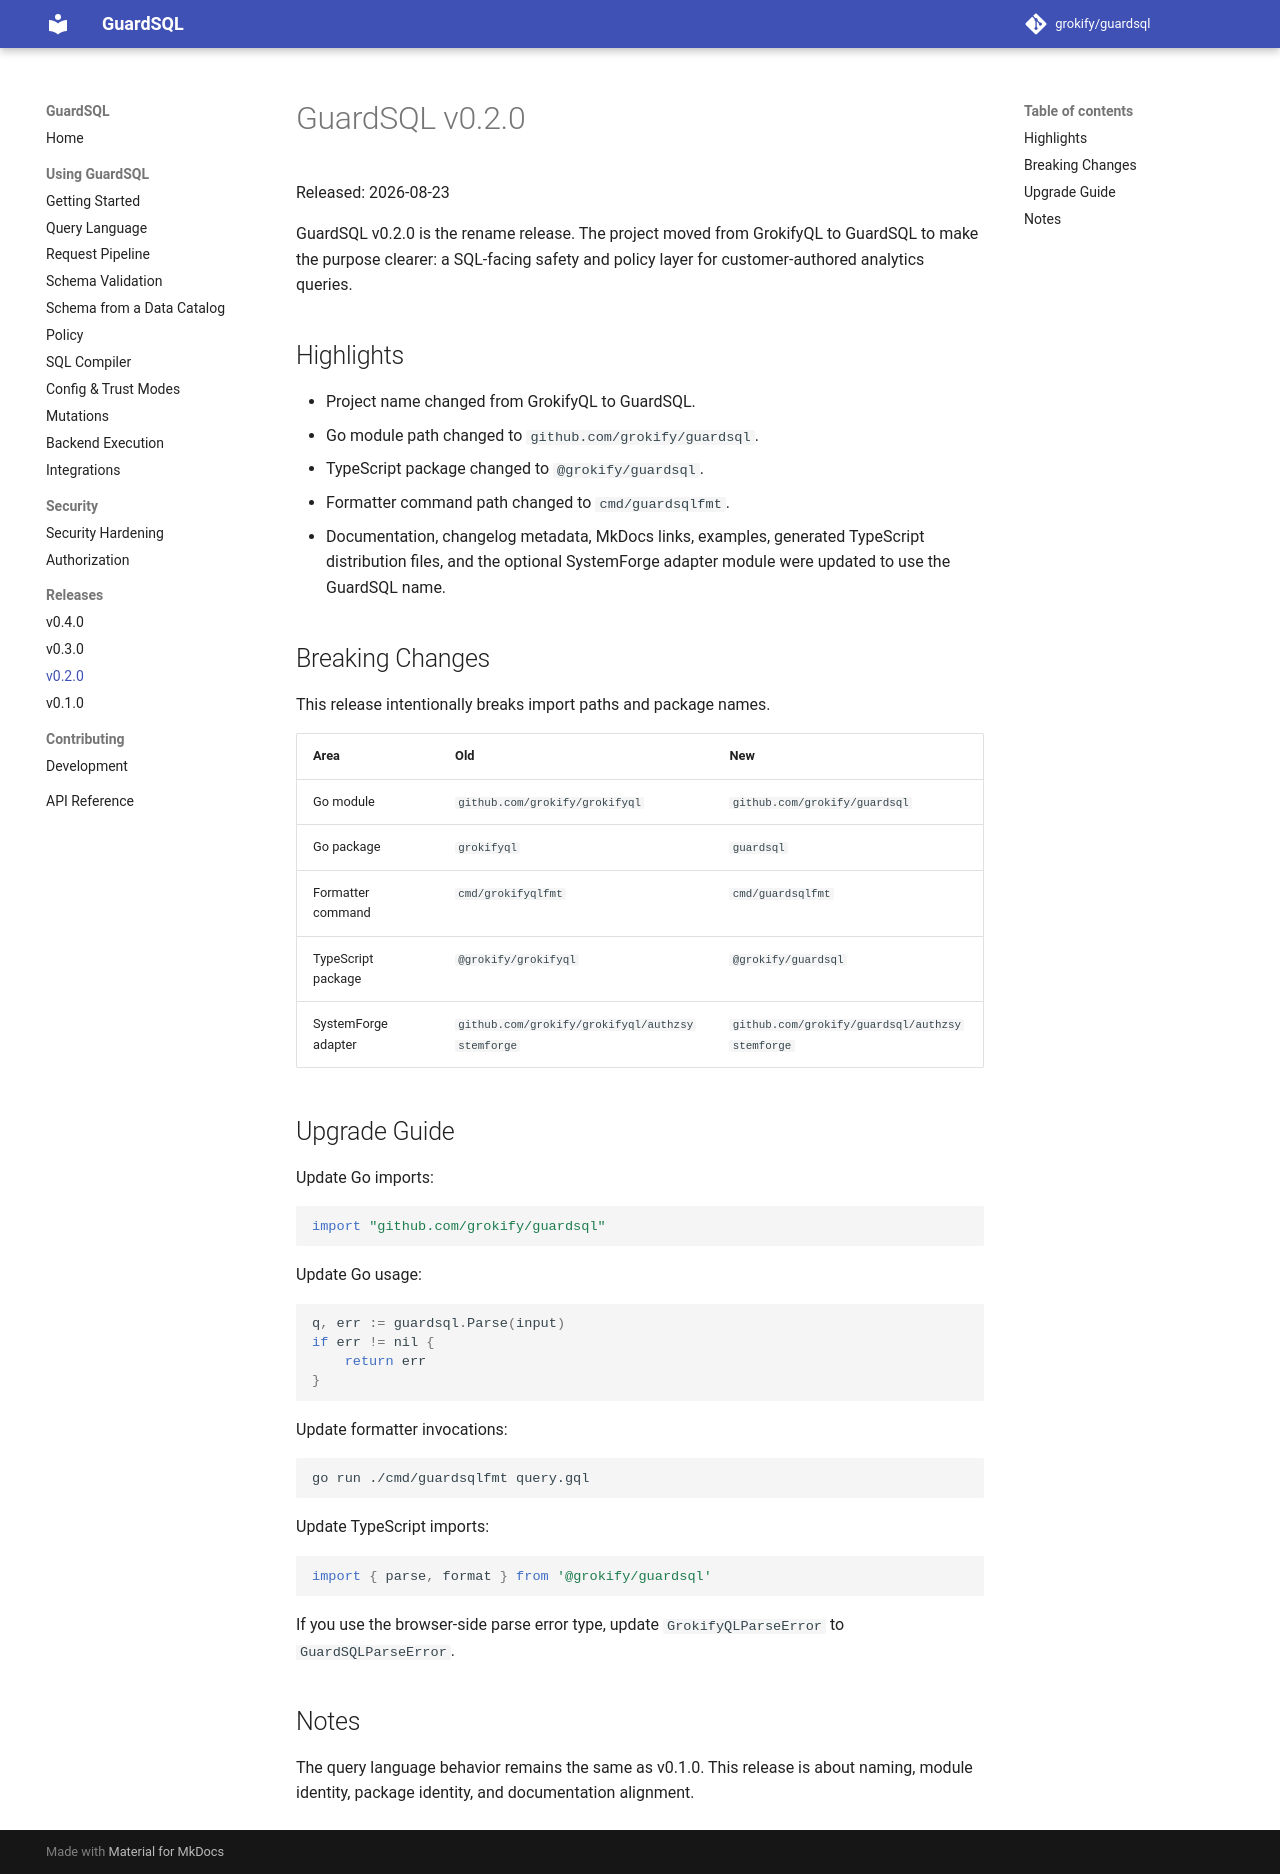

repository: grokify/guardsql · page: releases/v0.2.0/index.html · generator: mkdocs

# GuardSQL v0.2.0

Released: 2026-08-23

GuardSQL v0.2.0 is the rename release. The project moved from GrokifyQL to GuardSQL to make the purpose clearer: a SQL-facing safety and policy layer for customer-authored analytics queries.

## Highlights

- Project name changed from GrokifyQL to GuardSQL.
- Go module path changed to `github.com/grokify/guardsql`.
- TypeScript package changed to `@grokify/guardsql`.
- Formatter command path changed to `cmd/guardsqlfmt`.
- Documentation, changelog metadata, MkDocs links, examples, generated TypeScript distribution files, and the optional SystemForge adapter module were updated to use the GuardSQL name.

## Breaking Changes

This release intentionally breaks import paths and package names.

| Area | Old | New |
| --- | --- | --- |
| Go module | `github.com/grokify/grokifyql` | `github.com/grokify/guardsql` |
| Go package | `grokifyql` | `guardsql` |
| Formatter command | `cmd/grokifyqlfmt` | `cmd/guardsqlfmt` |
| TypeScript package | `@grokify/grokifyql` | `@grokify/guardsql` |
| SystemForge adapter | `github.com/grokify/grokifyql/authzsystemforge` | `github.com/grokify/guardsql/authzsystemforge` |

## Upgrade Guide

Update Go imports:

```go
import "github.com/grokify/guardsql"
```

Update Go usage:

```go
q, err := guardsql.Parse(input)
if err != nil {
    return err
}
```

Update formatter invocations:

```bash
go run ./cmd/guardsqlfmt query.gql
```

Update TypeScript imports:

```ts
import { parse, format } from '@grokify/guardsql'
```

If you use the browser-side parse error type, update `GrokifyQLParseError` to `GuardSQLParseError`.

## Notes

The query language behavior remains the same as v0.1.0. This release is about naming, module identity, package identity, and documentation alignment.
